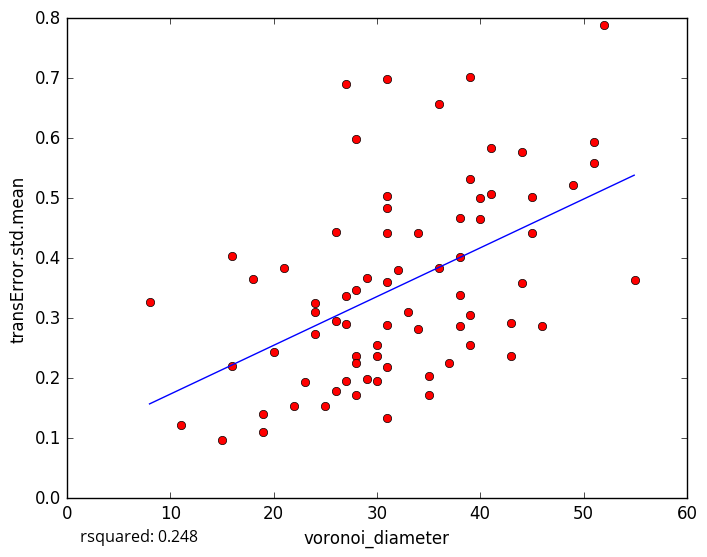

The data file committed next to this chart (first rows):
voronoi_diameter, transError.std.mean
28, 0.598
36, 0.3834
29, 0.1984
11, 0.1227
22, 0.1538
26, 0.444
39, 0.5318
38, 0.4021
39, 0.306
31, 0.1333
27, 0.1947
19, 0.1104
19, 0.1398
26, 0.1784
16, 0.2198
20, 0.2434
39, 0.2561
38, 0.3385
41, 0.5839
24, 0.3258
51, 0.5942
44, 0.5774
21, 0.3838
31, 0.6984
18, 0.366
27, 0.6906
16, 0.4043
45, 0.4415
43, 0.2377
37, 0.2251
30, 0.2562
36, 0.6567
44, 0.3586
55, 0.363
38, 0.2874
41, 0.5073
15, 0.09644
28, 0.2364
31, 0.3598
24, 0.2736
39, 0.7023
51, 0.5582
34, 0.2825
43, 0.292
34, 0.4416
40, 0.5011
28, 0.3463
40, 0.4662
24, 0.3097
31, 0.5038
31, 0.2181
23, 0.1933
33, 0.3104
45, 0.5021
26, 0.2956
31, 0.4424
27, 0.3371
46, 0.2864
30, 0.1954
28, 0.1714
... 18 more rows
